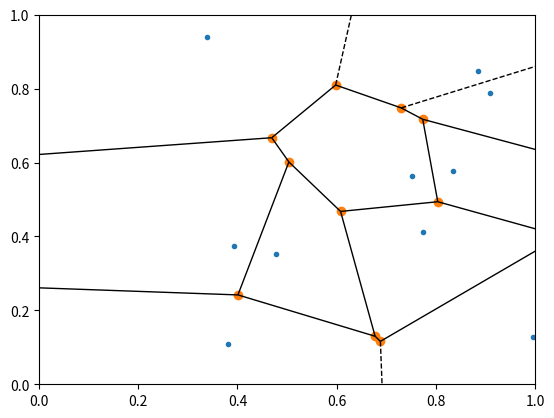

Here is the Python script that generated this plot:
import numpy as np
from scipy.spatial import *
import matplotlib.pyplot as plt

N = 10;
Lx = 1.;
Ly = 1.;
#points = np.array([[0, 0], [0, 1], [0, 2], [1, 0], [1, 1], [1, 2], [2, 0], [2, 1], [2, 2]])
points = np.random.rand(N,2);
#pp = np.zeros([9*N,2]);
#pp[:,0] = Lx*np.concatenate((points[:,0]-1,points[:,0],points[:,0]+1,points[:,0]-1,points[:,0],points[:,0]+1,points[:,0]-1,points[:,0],points[:,0]+1),axis=1)
#pp[:,1] = Ly*np.concatenate((points[:,1]-1,points[:,1]-1,points[:,1]-1,points[:,1],points[:,1],points[:,1],points[:,1]+1,points[:,1]+1,points[:,1]+1),axis=1)
#points[:,1] = Ly*points[:,1];

# This is a little odd for aspectratio ~= 1...

vor = Voronoi(points,qhull_options='Qbb Qc')


voronoi_plot_2d(vor)
plt.xlim([0,Lx]);
plt.ylim([0,Ly]);
#plt.axis('equal')
plt.show()
